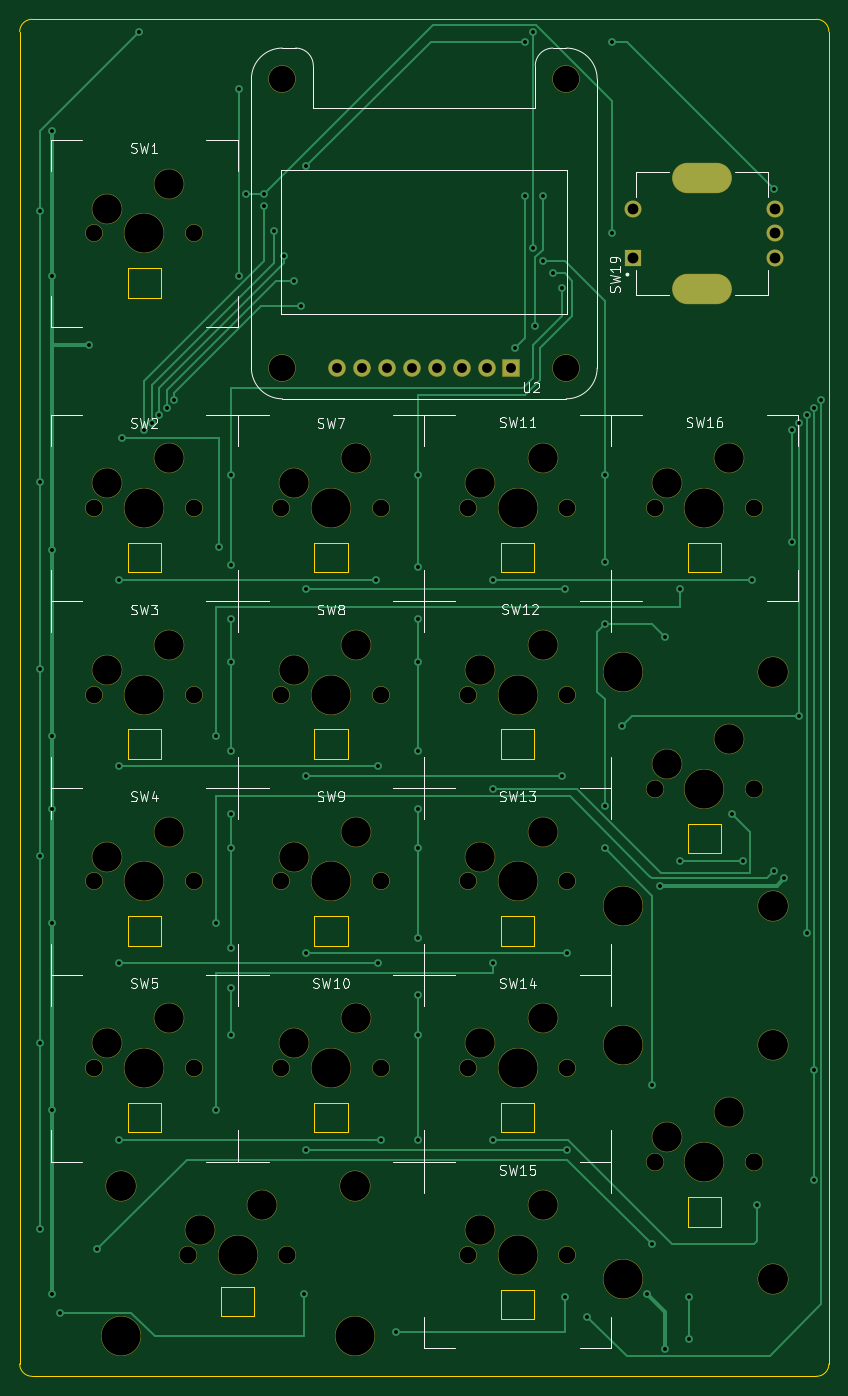
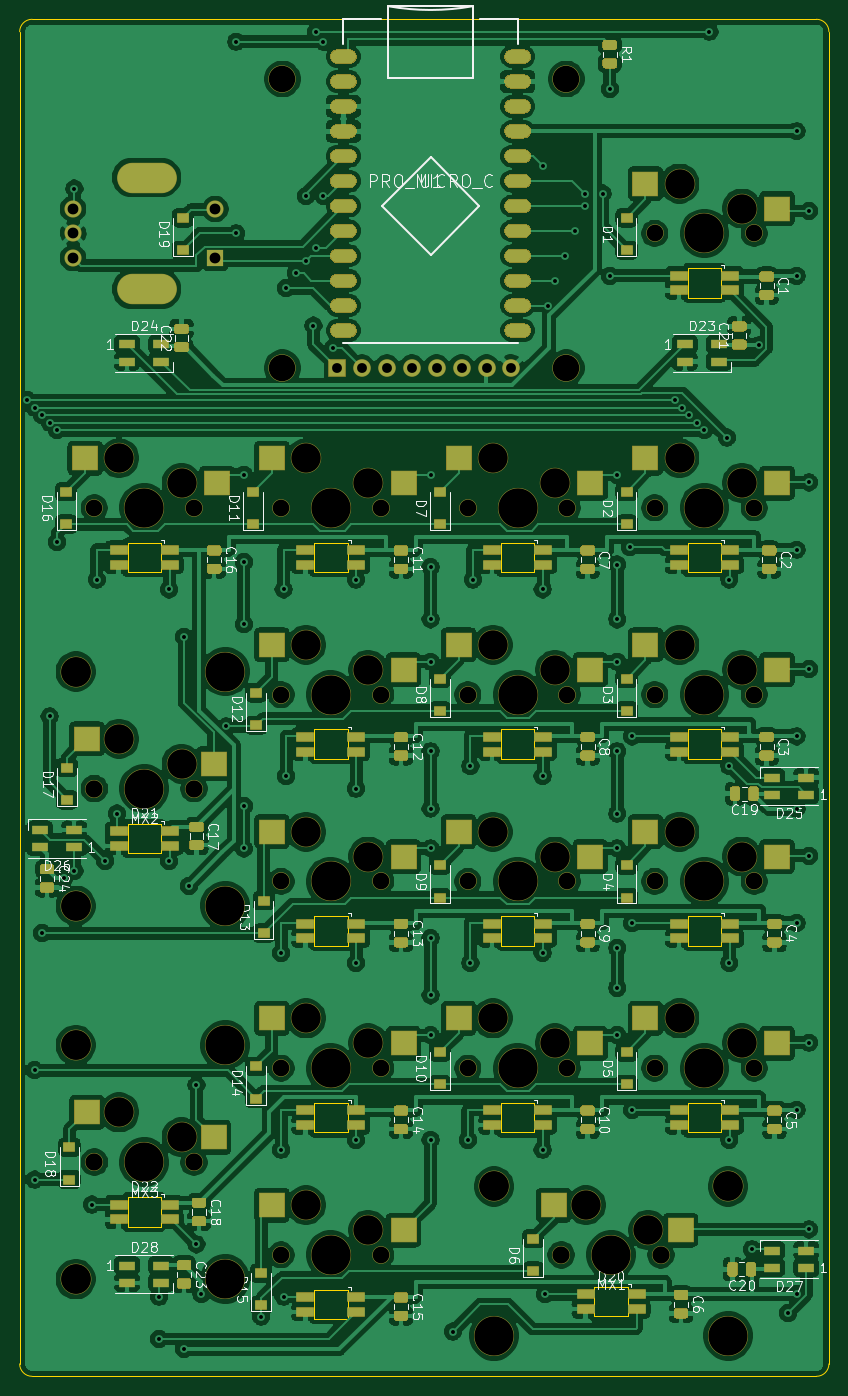
Circuit board: 10 layer files. Board 82.5 x 138.4 mm.
- bottom_copper: Numpadulator-B_Cu.gbr (604820 bytes)
- bottom_mask: Numpadulator-B_Mask.gbr (34766 bytes)
- paste: Numpadulator-B_Paste.gbr (31108 bytes)
- bottom_silk: Numpadulator-B_SilkS.gbr (62308 bytes)
- outline: Numpadulator-Edge_Cuts.gbr (5235 bytes)
- top_copper: Numpadulator-F_Cu.gbr (15049 bytes)
- top_mask: Numpadulator-F_Mask.gbr (4442 bytes)
- paste: Numpadulator-F_Paste.gbr (463 bytes)
- top_silk: Numpadulator-F_SilkS.gbr (27509 bytes)
- drill: Numpadulator.drl (3560 bytes)

=== bottom_copper: Numpadulator-B_Cu.gbr (604820 bytes, source omitted) ===
=== bottom_mask: Numpadulator-B_Mask.gbr (34766 bytes, source omitted) ===
=== paste: Numpadulator-B_Paste.gbr (31108 bytes, source omitted) ===
=== bottom_silk: Numpadulator-B_SilkS.gbr (62308 bytes, source omitted) ===
=== outline: Numpadulator-Edge_Cuts.gbr ===
%TF.GenerationSoftware,KiCad,Pcbnew,(5.1.6)-1*%
%TF.CreationDate,2021-03-03T01:18:27-05:00*%
%TF.ProjectId,Numpadulator,4e756d70-6164-4756-9c61-746f722e6b69,rev?*%
%TF.SameCoordinates,Original*%
%TF.FileFunction,Profile,NP*%
%FSLAX46Y46*%
G04 Gerber Fmt 4.6, Leading zero omitted, Abs format (unit mm)*
G04 Created by KiCad (PCBNEW (5.1.6)-1) date 2021-03-03 01:18:27*
%MOMM*%
%LPD*%
G01*
G04 APERTURE LIST*
%TA.AperFunction,Profile*%
%ADD10C,0.050000*%
%TD*%
%TA.AperFunction,Profile*%
%ADD11C,0.010000*%
%TD*%
G04 APERTURE END LIST*
D10*
X133350000Y-171450000D02*
G75*
G02*
X132080000Y-172720000I-1270000J0D01*
G01*
X130810000Y-172720000D02*
X132080000Y-172720000D01*
X132080000Y-34290000D02*
G75*
G02*
X133350000Y-35560000I0J-1270000D01*
G01*
X130810000Y-34290000D02*
X132080000Y-34290000D01*
X133350000Y-157480000D02*
X133350000Y-35560000D01*
X133350000Y-157480000D02*
X133350000Y-171450000D01*
X50800000Y-35560000D02*
X50800000Y-52578000D01*
X53340000Y-34290000D02*
X52070000Y-34290000D01*
X50800000Y-35560000D02*
G75*
G02*
X52070000Y-34290000I1270000J0D01*
G01*
X50800000Y-171450000D02*
X50800000Y-52578000D01*
X101600000Y-34290000D02*
X53340000Y-34290000D01*
X127508000Y-34290000D02*
X130810000Y-34290000D01*
X101600000Y-34290000D02*
X127508000Y-34290000D01*
X52070000Y-172720000D02*
X130810000Y-172720000D01*
X52070000Y-172720000D02*
G75*
G02*
X50800000Y-171450000I0J1270000D01*
G01*
D11*
%TO.C,SW16*%
X122350000Y-90687500D02*
X118950000Y-90687500D01*
X118950000Y-90687500D02*
X118950000Y-87687500D01*
X118950000Y-87687500D02*
X122350000Y-87687500D01*
X122350000Y-87687500D02*
X122350000Y-90687500D01*
%TO.C,SW2*%
X65200000Y-90687500D02*
X61800000Y-90687500D01*
X61800000Y-90687500D02*
X61800000Y-87687500D01*
X61800000Y-87687500D02*
X65200000Y-87687500D01*
X65200000Y-87687500D02*
X65200000Y-90687500D01*
%TO.C,SW1*%
X65200000Y-62684000D02*
X61800000Y-62684000D01*
X61800000Y-62684000D02*
X61800000Y-59684000D01*
X61800000Y-59684000D02*
X65200000Y-59684000D01*
X65200000Y-59684000D02*
X65200000Y-62684000D01*
%TO.C,SW12*%
X103300000Y-109737500D02*
X99900000Y-109737500D01*
X99900000Y-109737500D02*
X99900000Y-106737500D01*
X99900000Y-106737500D02*
X103300000Y-106737500D01*
X103300000Y-106737500D02*
X103300000Y-109737500D01*
%TO.C,SW15*%
X103300000Y-166887500D02*
X99900000Y-166887500D01*
X99900000Y-166887500D02*
X99900000Y-163887500D01*
X99900000Y-163887500D02*
X103300000Y-163887500D01*
X103300000Y-163887500D02*
X103300000Y-166887500D01*
%TO.C,SW14*%
X103300000Y-147837500D02*
X99900000Y-147837500D01*
X99900000Y-147837500D02*
X99900000Y-144837500D01*
X99900000Y-144837500D02*
X103300000Y-144837500D01*
X103300000Y-144837500D02*
X103300000Y-147837500D01*
%TO.C,SW13*%
X103300000Y-128787500D02*
X99900000Y-128787500D01*
X99900000Y-128787500D02*
X99900000Y-125787500D01*
X99900000Y-125787500D02*
X103300000Y-125787500D01*
X103300000Y-125787500D02*
X103300000Y-128787500D01*
%TO.C,SW11*%
X103300000Y-90687500D02*
X99900000Y-90687500D01*
X99900000Y-90687500D02*
X99900000Y-87687500D01*
X99900000Y-87687500D02*
X103300000Y-87687500D01*
X103300000Y-87687500D02*
X103300000Y-90687500D01*
%TO.C,SW10*%
X84250000Y-147837500D02*
X80850000Y-147837500D01*
X80850000Y-147837500D02*
X80850000Y-144837500D01*
X80850000Y-144837500D02*
X84250000Y-144837500D01*
X84250000Y-144837500D02*
X84250000Y-147837500D01*
%TO.C,SW9*%
X84250000Y-128787500D02*
X80850000Y-128787500D01*
X80850000Y-128787500D02*
X80850000Y-125787500D01*
X80850000Y-125787500D02*
X84250000Y-125787500D01*
X84250000Y-125787500D02*
X84250000Y-128787500D01*
%TO.C,SW8*%
X84250000Y-109737500D02*
X80850000Y-109737500D01*
X80850000Y-109737500D02*
X80850000Y-106737500D01*
X80850000Y-106737500D02*
X84250000Y-106737500D01*
X84250000Y-106737500D02*
X84250000Y-109737500D01*
%TO.C,SW7*%
X84250000Y-90687500D02*
X80850000Y-90687500D01*
X80850000Y-90687500D02*
X80850000Y-87687500D01*
X80850000Y-87687500D02*
X84250000Y-87687500D01*
X84250000Y-87687500D02*
X84250000Y-90687500D01*
%TO.C,SW5*%
X65200000Y-147837500D02*
X61800000Y-147837500D01*
X61800000Y-147837500D02*
X61800000Y-144837500D01*
X61800000Y-144837500D02*
X65200000Y-144837500D01*
X65200000Y-144837500D02*
X65200000Y-147837500D01*
%TO.C,SW4*%
X65200000Y-128787500D02*
X61800000Y-128787500D01*
X61800000Y-128787500D02*
X61800000Y-125787500D01*
X61800000Y-125787500D02*
X65200000Y-125787500D01*
X65200000Y-125787500D02*
X65200000Y-128787500D01*
%TO.C,SW3*%
X65200000Y-109737500D02*
X61800000Y-109737500D01*
X61800000Y-109737500D02*
X61800000Y-106737500D01*
X61800000Y-106737500D02*
X65200000Y-106737500D01*
X65200000Y-106737500D02*
X65200000Y-109737500D01*
%TO.C,D22*%
X122350000Y-157456000D02*
X118950000Y-157456000D01*
X118950000Y-157456000D02*
X118950000Y-154456000D01*
X118950000Y-154456000D02*
X122350000Y-154456000D01*
X122350000Y-154456000D02*
X122350000Y-157456000D01*
%TO.C,D21*%
X122350000Y-119356000D02*
X118950000Y-119356000D01*
X118950000Y-119356000D02*
X118950000Y-116356000D01*
X118950000Y-116356000D02*
X122350000Y-116356000D01*
X122350000Y-116356000D02*
X122350000Y-119356000D01*
%TO.C,D20*%
X74725000Y-166600000D02*
X71325000Y-166600000D01*
X71325000Y-166600000D02*
X71325000Y-163600000D01*
X71325000Y-163600000D02*
X74725000Y-163600000D01*
X74725000Y-163600000D02*
X74725000Y-166600000D01*
%TD*%
M02*

=== top_copper: Numpadulator-F_Cu.gbr (15049 bytes, source omitted) ===
=== top_mask: Numpadulator-F_Mask.gbr ===
%TF.GenerationSoftware,KiCad,Pcbnew,(5.1.6)-1*%
%TF.CreationDate,2021-03-03T01:18:26-05:00*%
%TF.ProjectId,Numpadulator,4e756d70-6164-4756-9c61-746f722e6b69,rev?*%
%TF.SameCoordinates,Original*%
%TF.FileFunction,Soldermask,Top*%
%TF.FilePolarity,Negative*%
%FSLAX46Y46*%
G04 Gerber Fmt 4.6, Leading zero omitted, Abs format (unit mm)*
G04 Created by KiCad (PCBNEW (5.1.6)-1) date 2021-03-03 01:18:26*
%MOMM*%
%LPD*%
G01*
G04 APERTURE LIST*
%ADD10C,4.087800*%
%ADD11C,3.148000*%
%ADD12C,1.850000*%
%ADD13C,3.100000*%
%ADD14C,1.800000*%
%ADD15C,4.100000*%
%ADD16O,6.100000X3.100000*%
%ADD17C,1.750000*%
%ADD18R,1.750000X1.750000*%
%ADD19R,1.800000X1.800000*%
%ADD20C,2.800000*%
G04 APERTURE END LIST*
D10*
%TO.C,MX2*%
X112395000Y-100838000D03*
X112395000Y-124714000D03*
D11*
X127635000Y-100838000D03*
X127635000Y-124714000D03*
D12*
X125730000Y-112776000D03*
X115570000Y-112776000D03*
D13*
X116840000Y-110236000D03*
D10*
X120650000Y-112776000D03*
D13*
X123190000Y-107696000D03*
%TD*%
D10*
%TO.C,MX3*%
X112395000Y-138938000D03*
X112395000Y-162814000D03*
D11*
X127635000Y-138938000D03*
X127635000Y-162814000D03*
D12*
X125730000Y-150876000D03*
X115570000Y-150876000D03*
D13*
X116840000Y-148336000D03*
D10*
X120650000Y-150876000D03*
D13*
X123190000Y-145796000D03*
%TD*%
D14*
%TO.C,SW16*%
X125730000Y-84137500D03*
X115570000Y-84137500D03*
D13*
X123190000Y-79057500D03*
X116840000Y-81597500D03*
D15*
X120650000Y-84137500D03*
%TD*%
D14*
%TO.C,SW2*%
X68580000Y-84137500D03*
X58420000Y-84137500D03*
D13*
X66040000Y-79057500D03*
X59690000Y-81597500D03*
D15*
X63500000Y-84137500D03*
%TD*%
D14*
%TO.C,SW1*%
X68580000Y-56134000D03*
X58420000Y-56134000D03*
D13*
X66040000Y-51054000D03*
X59690000Y-53594000D03*
D15*
X63500000Y-56134000D03*
%TD*%
D14*
%TO.C,SW12*%
X106680000Y-103187500D03*
X96520000Y-103187500D03*
D13*
X104140000Y-98107500D03*
X97790000Y-100647500D03*
D15*
X101600000Y-103187500D03*
%TD*%
D16*
%TO.C,SW19*%
X120396000Y-50434000D03*
X120396000Y-61834000D03*
D17*
X127896000Y-53634000D03*
X127896000Y-56134000D03*
X127896000Y-58634000D03*
X113396000Y-53634000D03*
D18*
X113396000Y-58634000D03*
%TD*%
D10*
%TO.C,MX1*%
X61087000Y-168592500D03*
X84963000Y-168592500D03*
D11*
X61087000Y-153352500D03*
X84963000Y-153352500D03*
D12*
X78105000Y-160337500D03*
X67945000Y-160337500D03*
D13*
X69215000Y-157797500D03*
D10*
X73025000Y-160337500D03*
D13*
X75565000Y-155257500D03*
%TD*%
D14*
%TO.C,SW15*%
X106680000Y-160337500D03*
X96520000Y-160337500D03*
D13*
X104140000Y-155257500D03*
X97790000Y-157797500D03*
D15*
X101600000Y-160337500D03*
%TD*%
D14*
%TO.C,SW14*%
X106680000Y-141287500D03*
X96520000Y-141287500D03*
D13*
X104140000Y-136207500D03*
X97790000Y-138747500D03*
D15*
X101600000Y-141287500D03*
%TD*%
D14*
%TO.C,SW13*%
X106680000Y-122237500D03*
X96520000Y-122237500D03*
D13*
X104140000Y-117157500D03*
X97790000Y-119697500D03*
D15*
X101600000Y-122237500D03*
%TD*%
D14*
%TO.C,SW11*%
X106680000Y-84137500D03*
X96520000Y-84137500D03*
D13*
X104140000Y-79057500D03*
X97790000Y-81597500D03*
D15*
X101600000Y-84137500D03*
%TD*%
D14*
%TO.C,SW10*%
X87630000Y-141287500D03*
X77470000Y-141287500D03*
D13*
X85090000Y-136207500D03*
X78740000Y-138747500D03*
D15*
X82550000Y-141287500D03*
%TD*%
D14*
%TO.C,SW9*%
X87630000Y-122237500D03*
X77470000Y-122237500D03*
D13*
X85090000Y-117157500D03*
X78740000Y-119697500D03*
D15*
X82550000Y-122237500D03*
%TD*%
D14*
%TO.C,SW8*%
X87630000Y-103187500D03*
X77470000Y-103187500D03*
D13*
X85090000Y-98107500D03*
X78740000Y-100647500D03*
D15*
X82550000Y-103187500D03*
%TD*%
D14*
%TO.C,SW7*%
X87630000Y-84137500D03*
X77470000Y-84137500D03*
D13*
X85090000Y-79057500D03*
X78740000Y-81597500D03*
D15*
X82550000Y-84137500D03*
%TD*%
D14*
%TO.C,SW5*%
X68580000Y-141287500D03*
X58420000Y-141287500D03*
D13*
X66040000Y-136207500D03*
X59690000Y-138747500D03*
D15*
X63500000Y-141287500D03*
%TD*%
D14*
%TO.C,SW4*%
X68580000Y-122237500D03*
X58420000Y-122237500D03*
D13*
X66040000Y-117157500D03*
X59690000Y-119697500D03*
D15*
X63500000Y-122237500D03*
%TD*%
D14*
%TO.C,SW3*%
X68580000Y-103187500D03*
X58420000Y-103187500D03*
D13*
X66040000Y-98107500D03*
X59690000Y-100647500D03*
D15*
X63500000Y-103187500D03*
%TD*%
D14*
%TO.C,U2*%
X83185000Y-69850000D03*
X85725000Y-69850000D03*
X88265000Y-69850000D03*
X90805000Y-69850000D03*
X93345000Y-69850000D03*
X95885000Y-69850000D03*
X98425000Y-69850000D03*
D19*
X100965000Y-69850000D03*
D20*
X77597000Y-69850000D03*
X106553000Y-40386000D03*
X77597000Y-40386000D03*
X106553000Y-69850000D03*
%TD*%
M02*

=== paste: Numpadulator-F_Paste.gbr ===
%TF.GenerationSoftware,KiCad,Pcbnew,(5.1.6)-1*%
%TF.CreationDate,2021-03-03T01:18:26-05:00*%
%TF.ProjectId,Numpadulator,4e756d70-6164-4756-9c61-746f722e6b69,rev?*%
%TF.SameCoordinates,Original*%
%TF.FileFunction,Paste,Top*%
%TF.FilePolarity,Positive*%
%FSLAX46Y46*%
G04 Gerber Fmt 4.6, Leading zero omitted, Abs format (unit mm)*
G04 Created by KiCad (PCBNEW (5.1.6)-1) date 2021-03-03 01:18:26*
%MOMM*%
%LPD*%
G01*
G04 APERTURE LIST*
G04 APERTURE END LIST*
M02*

=== top_silk: Numpadulator-F_SilkS.gbr (27509 bytes, source omitted) ===
=== drill: Numpadulator.drl ===
M48
; DRILL file {KiCad (5.1.6)-1} date 03/03/21 01:18:29
; FORMAT={-:-/ absolute / inch / decimal}
; #@! TF.CreationDate,2021-03-03T01:18:29-05:00
; #@! TF.GenerationSoftware,Kicad,Pcbnew,(5.1.6)-1
FMAT,2
INCH
T1C0.0157
T2C0.0394
T3C0.0433
T4C0.0787
T5C0.0669
T6C0.0689
T7C0.1063
T8C0.1181
T9C0.1200
T10C0.1570
T11C0.1575
%
G90
G05
T1
X2.08Y-2.12
X2.08Y-3.21
X2.08Y-3.96
X2.08Y-4.71
X2.08Y-5.46
X2.08Y-6.21
X2.13Y-1.8
X2.13Y-2.38
X2.13Y-3.48
X2.13Y-4.23
X2.13Y-4.52
X2.13Y-4.98
X2.13Y-5.73
X2.13Y-6.47
X2.1638Y-6.5461
X2.28Y-2.66
X2.31Y-6.29
X2.4Y-3.6
X2.4Y-4.35
X2.4Y-5.14
X2.4Y-5.85
X2.41Y-3.03
X2.48Y-1.4
X2.5Y-3.0
X2.53Y-2.97
X2.56Y-2.94
X2.59Y-2.91
X2.62Y-2.88
X2.79Y-4.23
X2.79Y-4.98
X2.79Y-5.73
X2.8Y-3.47
X2.85Y-3.18
X2.85Y-3.54
X2.85Y-3.76
X2.85Y-3.93
X2.85Y-4.29
X2.85Y-4.54
X2.85Y-4.68
X2.85Y-5.08
X2.85Y-5.24
X2.85Y-5.43
X2.88Y-1.63
X2.88Y-2.38
X2.9089Y-2.05
X2.98Y-2.05
X2.98Y-2.1
X3.02Y-2.2
X3.06Y-2.3
X3.1Y-2.4
X3.13Y-2.5
X3.14Y-6.47
X3.15Y-1.94
X3.15Y-3.64
X3.15Y-4.39
X3.15Y-5.1
X3.15Y-5.89
X3.43Y-3.6
X3.44Y-4.35
X3.44Y-5.14
X3.45Y-5.85
X3.51Y-6.62
X3.6Y-3.18
X3.6Y-3.55
X3.6Y-3.76
X3.6Y-3.93
X3.6Y-4.29
X3.6Y-4.52
X3.6Y-4.68
X3.6Y-5.04
X3.6Y-5.27
X3.6Y-5.43
X3.6Y-5.85
X3.9Y-3.6
X3.9Y-4.44
X3.9Y-5.14
X3.9Y-5.85
X3.99Y-2.67
X4.03Y-1.44
X4.03Y-2.06
X4.06Y-1.4
X4.06Y-2.27
X4.07Y-2.58
X4.1Y-2.06
X4.1Y-2.32
X4.14Y-2.37
X4.18Y-2.43
X4.18Y-4.39
X4.19Y-3.64
X4.19Y-6.48
X4.2Y-5.1
X4.2Y-5.89
X4.28Y-6.56
X4.35Y-3.18
X4.35Y-3.53
X4.35Y-3.78
X4.35Y-4.51
X4.35Y-4.68
X4.38Y-1.44
X4.38Y-2.21
X4.42Y-4.19
X4.52Y-6.47
X4.54Y-5.63
X4.54Y-6.27
X4.57Y-4.83
X4.59Y-3.83
X4.59Y-6.69
X4.65Y-3.64
X4.65Y-4.73
X4.69Y-6.48
X4.69Y-6.65
X4.86Y-4.54
X4.9064Y-4.73
X4.94Y-3.6
X4.96Y-6.11
X5.03Y-2.03
X5.03Y-4.77
X5.07Y-4.8
X5.1Y-3.0
X5.1Y-3.45
X5.13Y-2.97
X5.13Y-4.15
X5.16Y-2.94
X5.16Y-5.02
X5.19Y-2.91
X5.19Y-5.57
X5.19Y-6.01
X5.22Y-2.88
T2
X3.275Y-2.75
X3.375Y-2.75
X3.475Y-2.75
X3.575Y-2.75
X3.675Y-2.75
X3.775Y-2.75
X3.875Y-2.75
X3.975Y-2.75
T3
X4.4644Y-2.1116
X4.4644Y-2.3084
X5.0353Y-2.1116
X5.0353Y-2.21
X5.0353Y-2.3084
T5
X3.8Y-3.3125
X4.2Y-3.3125
X2.3Y-3.3125
X2.7Y-3.3125
X3.8Y-6.3125
X4.2Y-6.3125
X3.8Y-4.0625
X4.2Y-4.0625
X2.3Y-4.0625
X2.7Y-4.0625
X2.3Y-5.5625
X2.7Y-5.5625
X2.3Y-2.21
X2.7Y-2.21
X2.3Y-4.8125
X2.7Y-4.8125
X4.55Y-3.3125
X4.95Y-3.3125
X3.05Y-5.5625
X3.45Y-5.5625
X3.05Y-4.8125
X3.45Y-4.8125
X3.05Y-3.3125
X3.45Y-3.3125
X3.8Y-5.5625
X4.2Y-5.5625
X3.8Y-4.8125
X4.2Y-4.8125
X3.05Y-4.0625
X3.45Y-4.0625
T6
X4.55Y-5.94
X4.95Y-5.94
X2.675Y-6.3125
X3.075Y-6.3125
X4.55Y-4.44
X4.95Y-4.44
T7
X3.055Y-1.59
X3.055Y-2.75
X4.195Y-1.59
X4.195Y-2.75
T8
X3.85Y-5.4625
X4.1Y-5.3625
X3.85Y-4.7125
X4.1Y-4.6125
X3.1Y-3.9625
X3.35Y-3.8625
X3.85Y-3.2125
X4.1Y-3.1125
X2.35Y-3.2125
X2.6Y-3.1125
X3.85Y-6.2125
X4.1Y-6.1125
X4.6Y-5.84
X4.85Y-5.74
X3.85Y-3.9625
X4.1Y-3.8625
X2.35Y-3.9625
X2.6Y-3.8625
X2.35Y-5.4625
X2.6Y-5.3625
X2.35Y-2.11
X2.6Y-2.01
X2.725Y-6.2125
X2.975Y-6.1125
X2.35Y-4.7125
X2.6Y-4.6125
X4.6Y-3.2125
X4.85Y-3.1125
X4.6Y-4.34
X4.85Y-4.24
X3.1Y-5.4625
X3.35Y-5.3625
X3.1Y-4.7125
X3.35Y-4.6125
X3.1Y-3.2125
X3.35Y-3.1125
T9
X5.025Y-5.47
X5.025Y-6.41
X2.405Y-6.0375
X3.345Y-6.0375
X5.025Y-3.97
X5.025Y-4.91
T10
X4.425Y-5.47
X4.425Y-6.41
X4.75Y-5.94
X2.405Y-6.6375
X2.875Y-6.3125
X3.345Y-6.6375
X4.425Y-3.97
X4.425Y-4.91
X4.75Y-4.44
T11
X4.0Y-5.5625
X4.0Y-4.8125
X3.25Y-4.0625
X4.0Y-3.3125
X2.5Y-3.3125
X4.0Y-6.3125
X4.0Y-4.0625
X2.5Y-4.0625
X2.5Y-5.5625
X2.5Y-2.21
X2.5Y-4.8125
X4.75Y-3.3125
X3.25Y-5.5625
X3.25Y-4.8125
X3.25Y-3.3125
T4
G00X4.7243Y-1.9856
M15
G01X4.7557Y-1.9856
M16
G05
G00X4.7243Y-2.4344
M15
G01X4.7557Y-2.4344
M16
G05
T0
M30

